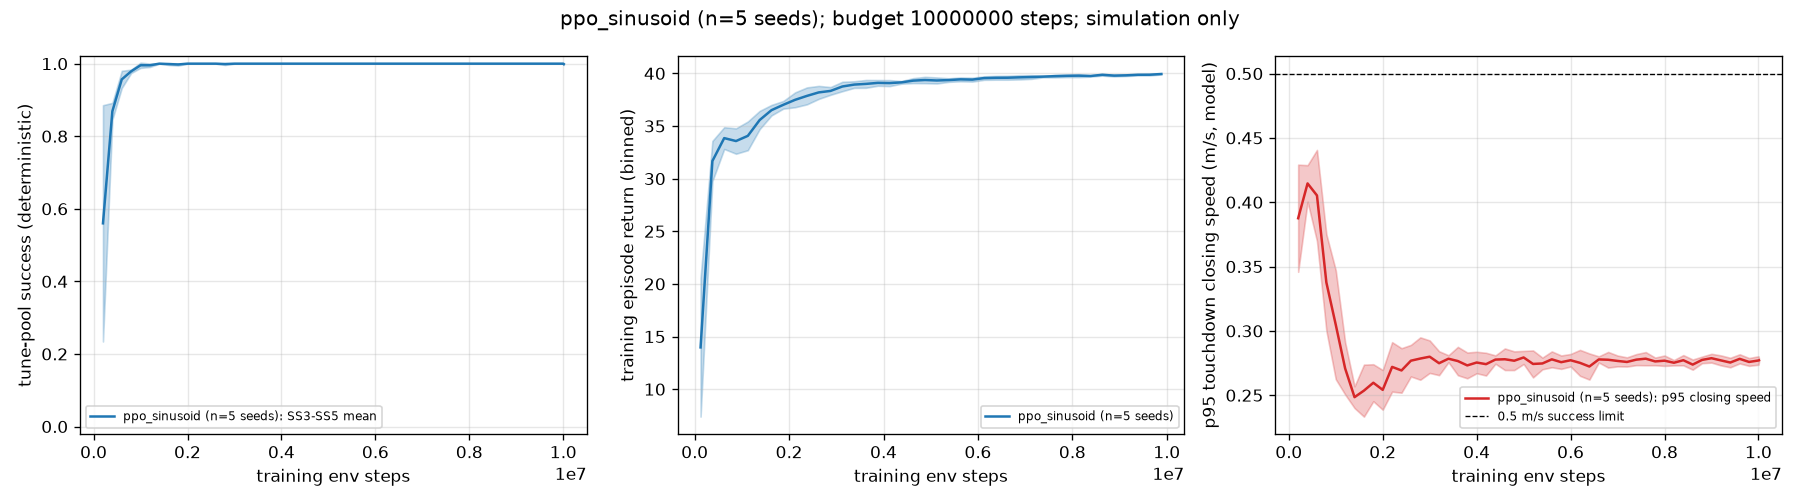

Values plotted in this chart, from the file beside it:
panel, steps, mean, sd, n_seeds
success, 200000, 0.56, 0.3255, 5
success, 400000, 0.8689, 0.02311, 5
success, 600000, 0.9567, 0.0237, 5
success, 800000, 0.9789, 0.004648, 5
success, 1e+06, 0.9956, 0.007244, 5
success, 1.2e+06, 0.9956, 0.004648, 5
success, 1.4e+06, 1, 0, 5
success, 1.6e+06, 0.9989, 0.002485, 5
success, 1.8e+06, 0.9978, 0.003043, 5
success, 2e+06, 1, 0, 5
success, 2.2e+06, 1, 0, 5
success, 2.4e+06, 1, 0, 5
success, 2.6e+06, 1, 0, 5
success, 2.8e+06, 0.9989, 0.002485, 5
success, 3e+06, 1, 0, 5
success, 3.2e+06, 1, 0, 5
success, 3.4e+06, 1, 0, 5
success, 3.6e+06, 1, 0, 5
success, 3.8e+06, 1, 0, 5
success, 4e+06, 1, 0, 5
success, 4.2e+06, 1, 0, 5
success, 4.4e+06, 1, 0, 5
success, 4.6e+06, 1, 0, 5
success, 4.8e+06, 1, 0, 5
success, 5e+06, 1, 0, 5
success, 5.2e+06, 1, 0, 5
success, 5.4e+06, 1, 0, 5
success, 5.6e+06, 1, 0, 5
success, 5.8e+06, 1, 0, 5
success, 6e+06, 1, 0, 5
success, 6.2e+06, 1, 0, 5
success, 6.4e+06, 1, 0, 5
success, 6.6e+06, 1, 0, 5
success, 6.8e+06, 1, 0, 5
success, 7e+06, 1, 0, 5
success, 7.2e+06, 1, 0, 5
success, 7.4e+06, 1, 0, 5
success, 7.6e+06, 1, 0, 5
success, 7.8e+06, 1, 0, 5
success, 8e+06, 1, 0, 5
success, 8.2e+06, 1, 0, 5
success, 8.4e+06, 1, 0, 5
success, 8.6e+06, 1, 0, 5
success, 8.8e+06, 1, 0, 5
success, 9e+06, 1, 0, 5
success, 9.2e+06, 1, 0, 5
success, 9.4e+06, 1, 0, 5
success, 9.6e+06, 1, 0, 5
success, 9.8e+06, 1, 0, 5
success, 1e+07, 1, 0, 5
success, 1.00106e+07, 0.9989, 0.002485, 5
p95_closing, 200000, 0.3876, 0.04164, 5
p95_closing, 400000, 0.4146, 0.01419, 5
p95_closing, 600000, 0.4053, 0.03537, 5
p95_closing, 800000, 0.3377, 0.03742, 5
p95_closing, 1e+06, 0.3048, 0.04232, 5
p95_closing, 1.2e+06, 0.2708, 0.02026, 5
p95_closing, 1.4e+06, 0.2485, 0.008467, 5
p95_closing, 1.6e+06, 0.2536, 0.02021, 5
p95_closing, 1.8e+06, 0.2597, 0.01439, 5
... 82 more rows
